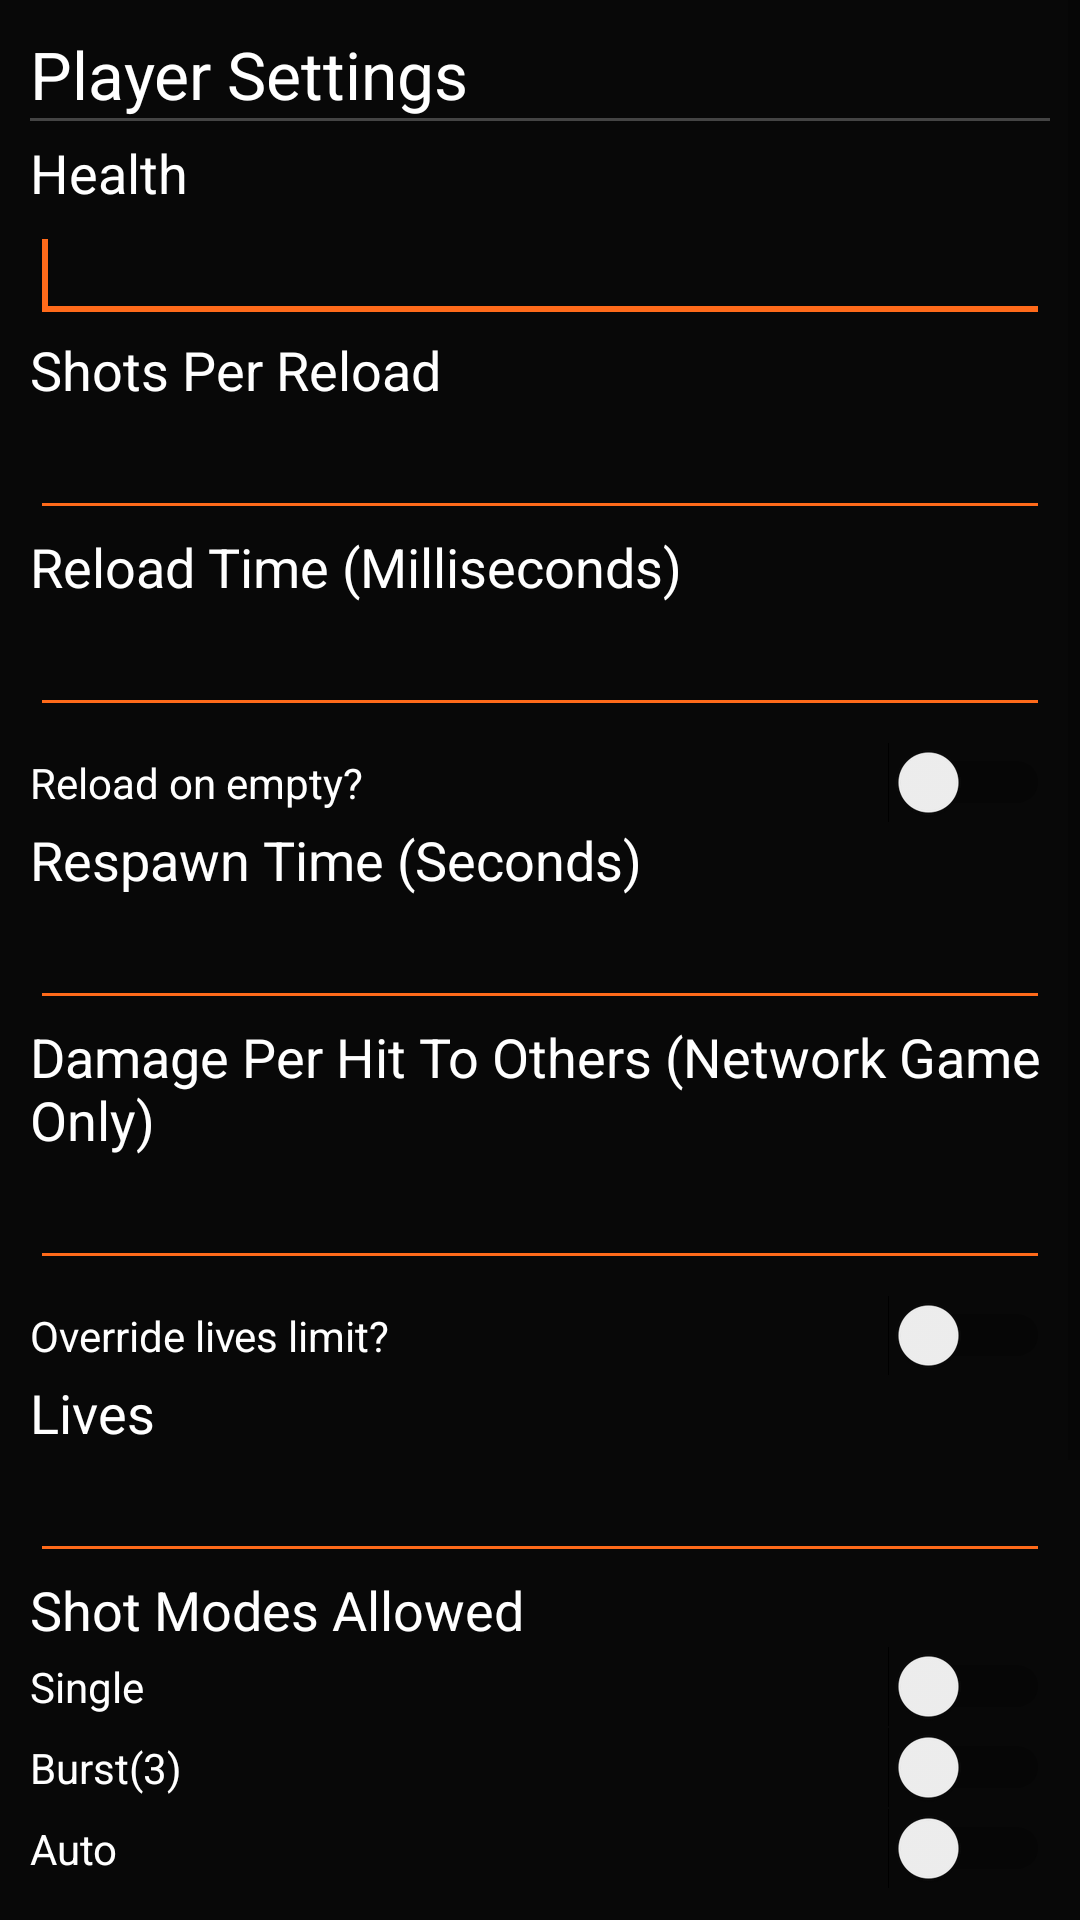

Here is an Android app screen rendered from its layout file. Give the layout XML and the strings, colors and styles it references.
<!-- AndroidManifest.xml: application theme AppTheme -->
<!-- res/layout/player_settings_dialog.xml -->
<?xml version="1.0" encoding="utf-8"?>
<ScrollView
    android:layout_width="fill_parent"
    android:layout_height="fill_parent"
    android:background="#080808"
    xmlns:android="http://schemas.android.com/apk/res/android">

    <LinearLayout xmlns:android="http://schemas.android.com/apk/res/android"
        android:id="@+id/layout_root"
        android:layout_width="wrap_content"
        android:layout_height="wrap_content"
        android:orientation="vertical"
        android:background="#080808"
        android:padding="10dp" >

        <TextView
            android:id="@+id/title_tv"
            android:layout_width="wrap_content"
            android:layout_height="wrap_content"
            android:text="@string/player_settings_title"
            android:textColor="#FFFFFF"
            android:textAppearance="?android:attr/textAppearanceLarge" />

        <View
            android:layout_width="fill_parent"
            android:layout_height="1dip"
            android:background="#444444" />

        <TextView
            android:id="@+id/health_title"
            android:layout_width="wrap_content"
            android:layout_height="wrap_content"
            android:layout_marginTop="5dp"
            android:text="@string/player_settings_health_title"
            android:textColor="#FFFFFF"
            android:textAppearance="?android:attr/textAppearanceMedium" />

        <EditText
            android:id="@+id/health_et"
            android:layout_width="match_parent"
            android:layout_height="wrap_content"
            android:digits="0123456789"
            android:maxLength="3"
            android:textColor="#FFFFFF"
            android:textColorHint="#AAAAAA"
            android:backgroundTint="@color/colorPrimary"
            android:inputType="number" >
        <requestFocus />
        </EditText>

        <TextView
            android:id="@+id/shots_title"
            android:layout_width="wrap_content"
            android:layout_height="wrap_content"
            android:text="@string/player_settings_reload_shots"
            android:textColor="#FFFFFF"
            android:textAppearance="?android:attr/textAppearanceMedium" />

        <EditText
            android:id="@+id/reload_shots_et"
            android:layout_width="match_parent"
            android:layout_height="wrap_content"
            android:digits="0123456789"
            android:maxLength="3"
            android:textColor="#FFFFFF"
            android:textColorHint="#AAAAAA"
            android:backgroundTint="@color/colorPrimary"
            android:inputType="number" >
        </EditText>

        <TextView
            android:id="@+id/reload_time_title"
            android:layout_width="wrap_content"
            android:layout_height="wrap_content"
            android:text="@string/player_settings_reload_time"
            android:textColor="#FFFFFF"
            android:textAppearance="?android:attr/textAppearanceMedium" />

        <EditText
            android:id="@+id/reload_time_et"
            android:layout_width="match_parent"
            android:layout_height="wrap_content"
            android:digits="0123456789"
            android:maxLength="5"
            android:textColor="#FFFFFF"
            android:textColorHint="#AAAAAA"
            android:backgroundTint="@color/colorPrimary"
            android:inputType="number" >
        </EditText>

        <Switch
            android:id="@+id/reload_on_empty_switch"
            android:layout_width="match_parent"
            android:layout_height="wrap_content"
            android:layout_marginTop="5dp"
            android:textColor="#FFFFFF"
            android:text="@string/player_settings_reload_on_empty" />

        <TextView
            android:id="@+id/spawn_time_title"
            android:layout_width="wrap_content"
            android:layout_height="wrap_content"
            android:text="@string/player_settings_spawn_time"
            android:textColor="#FFFFFF"
            android:textAppearance="?android:attr/textAppearanceMedium" />

        <EditText
            android:id="@+id/spawn_time_et"
            android:layout_width="match_parent"
            android:layout_height="wrap_content"
            android:digits="0123456789"
            android:maxLength="3"
            android:textColor="#FFFFFF"
            android:textColorHint="#AAAAAA"
            android:backgroundTint="@color/colorPrimary"
            android:inputType="number" >
        </EditText>

        <TextView
            android:id="@+id/damage_title"
            android:layout_width="wrap_content"
            android:layout_height="wrap_content"
            android:text="@string/player_settings_damage"
            android:textColor="#FFFFFF"
            android:textAppearance="?android:attr/textAppearanceMedium" />

        <EditText
            android:id="@+id/damage_et"
            android:layout_width="match_parent"
            android:layout_height="wrap_content"
            android:digits="0123456789"
            android:maxLength="3"
            android:textColor="#FFFFFF"
            android:textColorHint="#AAAAAA"
            android:backgroundTint="@color/colorPrimary"
            android:inputType="number" >
        </EditText>

        <Switch
            android:id="@+id/override_lives_limit_switch"
            android:layout_width="match_parent"
            android:layout_height="wrap_content"
            android:layout_marginTop="5dp"
            android:textColor="#FFFFFF"
            android:text="@string/player_settings_override_lives" />

        <TextView
            android:id="@+id/lives_title"
            android:layout_width="wrap_content"
            android:layout_height="wrap_content"
            android:text="@string/player_settings_lives"
            android:textColor="#FFFFFF"
            android:textAppearance="?android:attr/textAppearanceMedium" />

        <EditText
            android:id="@+id/lives_et"
            android:layout_width="match_parent"
            android:layout_height="wrap_content"
            android:digits="0123456789"
            android:maxLength="3"
            android:textColor="#FFFFFF"
            android:textColorHint="#AAAAAA"
            android:backgroundTint="@color/colorPrimary"
            android:inputType="number" >
        </EditText>

        <TextView
            android:id="@+id/shot_mode_title"
            android:layout_width="wrap_content"
            android:layout_height="wrap_content"
            android:text="@string/player_settings_shot_modes_allowed"
            android:textColor="#FFFFFF"
            android:textAppearance="?android:attr/textAppearanceMedium" />

        <Switch
            android:id="@+id/shot_mode_single"
            android:layout_width="match_parent"
            android:layout_height="wrap_content"
            android:textColor="#FFFFFF"
            android:text="@string/shot_mode_single" />

        <Switch
            android:id="@+id/shot_mode_burst3"
            android:layout_width="match_parent"
            android:layout_height="wrap_content"
            android:textColor="#FFFFFF"
            android:text="@string/shot_mode_burst3" />

        <Switch
            android:id="@+id/shot_mode_auto"
            android:layout_width="match_parent"
            android:layout_height="wrap_content"
            android:textColor="#FFFFFF"
            android:text="@string/shot_mode_auto" />

        <Button
            android:id="@+id/firing_mode_button"
            style="@style/Widget.AppCompat.Button.Colored"
            android:layout_width="wrap_content"
            android:layout_height="wrap_content"
            android:layout_marginTop="5dp"
            android:text="@string/firing_mode_outdoor_no_cone" />

        <Button
            android:id="@+id/recoil_setting_button"
            style="@style/Widget.AppCompat.Button.Colored"
            android:layout_width="wrap_content"
            android:layout_height="wrap_content"
            android:layout_marginTop="5dp"
            android:visibility="gone"
            android:text="@string/player_settings_recoil_default" />

        <Button
            android:id="@+id/switch_team_button"
            style="@style/Widget.AppCompat.Button.Colored"
            android:layout_width="wrap_content"
            android:layout_height="wrap_content"
            android:layout_marginTop="5dp"
            android:visibility="gone"
            android:text="@string/switch_team_button" />

        <Button
            android:id="@+id/kick_player_button"
            style="@style/Widget.AppCompat.Button.Colored"
            android:layout_width="wrap_content"
            android:layout_height="wrap_content"
            android:layout_marginTop="5dp"
            android:visibility="gone"
            android:text="@string/kick_player_button" />

        <Button
            android:id="@+id/reset_defaults_button"
            style="@style/Widget.AppCompat.Button.Colored"
            android:layout_width="wrap_content"
            android:layout_height="wrap_content"
            android:layout_marginTop="5dp"
            android:text="@string/player_settings_reset" />

        <Switch
            android:id="@+id/apply_to_all_switch"
            android:layout_width="match_parent"
            android:layout_height="wrap_content"
            android:layout_marginTop="5dp"
            android:textColor="#FFFFFF"
            android:text="@string/player_settings_apply_to_all" />

        <Switch
            android:id="@+id/apply_to_team_switch"
            android:layout_width="match_parent"
            android:layout_height="wrap_content"
            android:layout_marginTop="5dp"
            android:textColor="#FFFFFF"
            android:text="@string/player_settings_apply_to_team" />

        <Switch
            android:id="@+id/admin_switch"
            android:layout_width="match_parent"
            android:layout_height="wrap_content"
            android:layout_marginTop="5dp"
            android:textColor="#FFFFFF"
            android:text="@string/player_settings_admin" />

    </LinearLayout>
</ScrollView>
<!-- resources referenced by this layout -->
<resources>
  <color name="colorPrimary">@color/sc_orange</color>
  <string name="firing_mode_outdoor_no_cone">Outdoor No Cone</string>
  <string name="kick_player_button">Kick Player</string>
  <string name="player_settings_admin">Admin Player (Server Controls)</string>
  <string name="player_settings_apply_to_all">Apply to all players?</string>
  <string name="player_settings_apply_to_team">Apply to Team?</string>
  <string name="player_settings_damage">Damage Per Hit To Others (Network Game Only)</string>
  <string name="player_settings_health_title">Health</string>
  <string name="player_settings_lives">Lives</string>
  <string name="player_settings_override_lives">Override lives limit?</string>
  <string name="player_settings_recoil_default">Recoil: Let Player Choose</string>
  <string name="player_settings_reload_on_empty">Reload on empty?</string>
  <string name="player_settings_reload_shots">Shots Per Reload</string>
  <string name="player_settings_reload_time">Reload Time (Milliseconds)</string>
  <string name="player_settings_reset">Reset Defaults</string>
  <string name="player_settings_shot_modes_allowed">Shot Modes Allowed</string>
  <string name="player_settings_spawn_time">Respawn Time (Seconds)</string>
  <string name="player_settings_title">Player Settings</string>
  <string name="shot_mode_auto">Auto</string>
  <string name="shot_mode_burst3">Burst(3)</string>
  <string name="shot_mode_single">Single</string>
  <string name="switch_team_button">Switch Team</string>
  <style name="AppTheme" parent="Theme.AppCompat.Light.DarkActionBar">
          
          <item name="colorPrimary">@color/colorPrimary</item>
          <item name="colorPrimaryDark">@color/colorPrimaryDark</item>
          <item name="colorAccent">@color/colorAccent</item>
      </style>
  <color name="sc_orange">#FF6A1A</color>
  <color name="colorPrimaryDark">@color/sc_background</color>
  <color name="colorAccent">@color/sc_orange</color>
  <color name="sc_background">#0E1116</color>
</resources>
